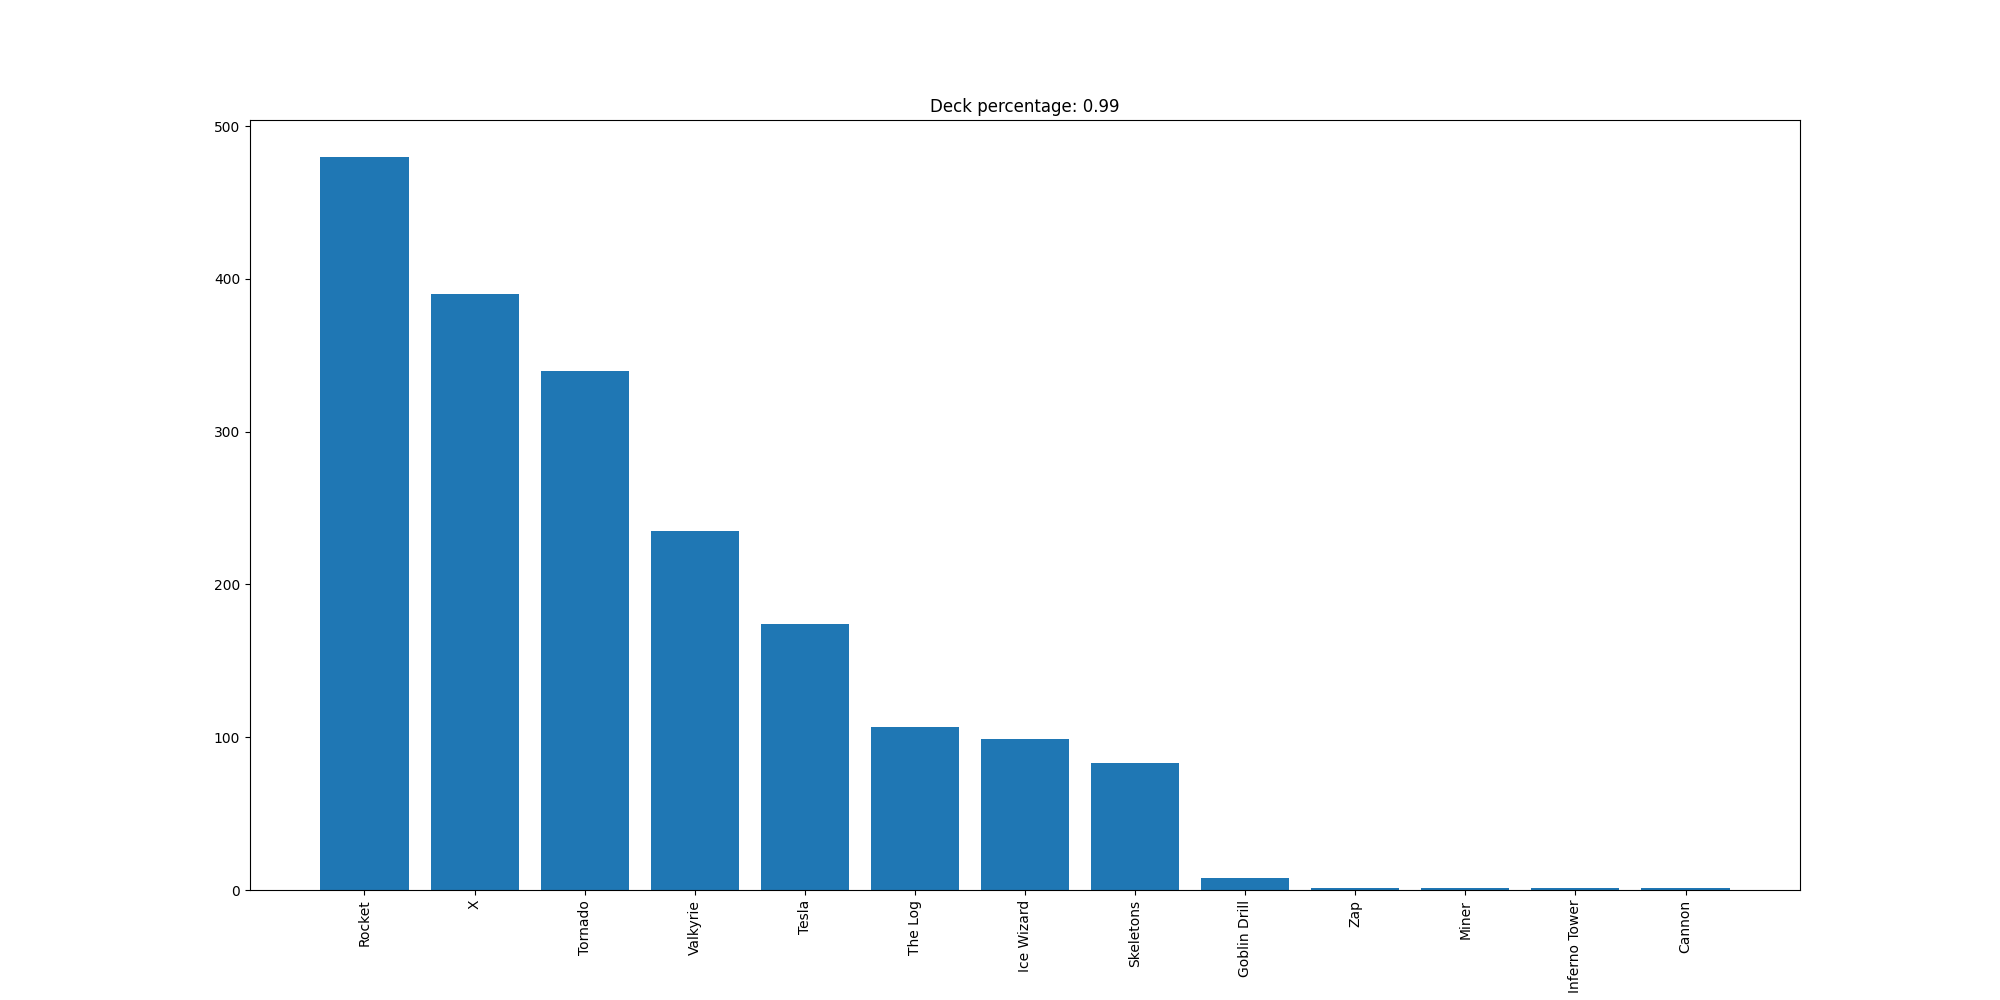

Data behind this chart, as committed beside it:
Rocket, 480
X, 390
Tornado, 340
Valkyrie, 235
Tesla, 174
The Log, 107
Ice Wizard, 99
Skeletons, 83
Goblin Drill, 8
Zap, 1
Miner, 1
Inferno Tower, 1
Cannon, 1
